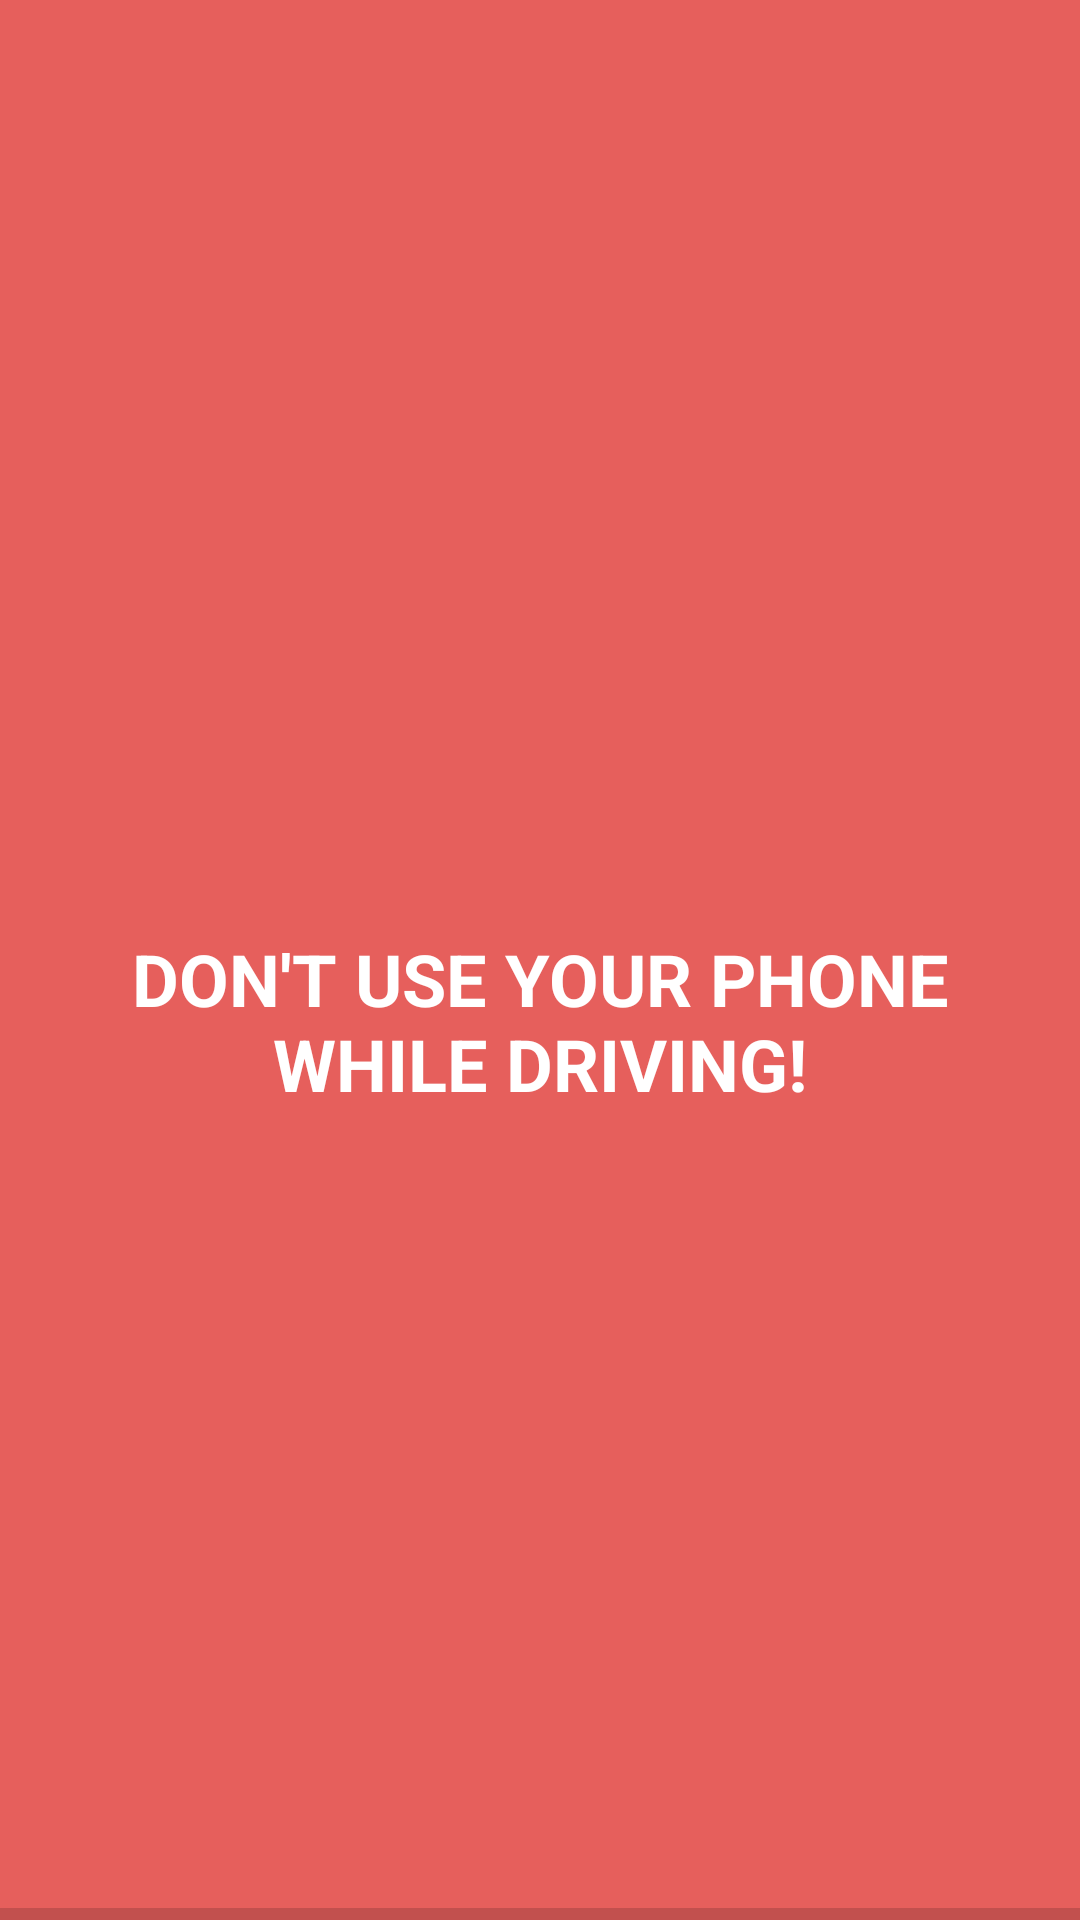

Produce the Android XML layout that renders to this screen, including the resource entries it uses.
<!-- AndroidManifest.xml: application theme AppTheme -->
<!-- res/layout/activity_alert.xml -->
<?xml version="1.0" encoding="utf-8"?>
<RelativeLayout xmlns:android="http://schemas.android.com/apk/res/android"
    android:layout_width="match_parent"
    android:layout_height="match_parent"
    xmlns:tools="http://schemas.android.com/tools">

<LinearLayout xmlns:android="http://schemas.android.com/apk/res/android"
    xmlns:app="http://schemas.android.com/apk/res-auto"
    xmlns:tools="http://schemas.android.com/tools"
    android:layout_width="match_parent"
    android:layout_height="match_parent"
    android:background="@color/RedFocus"
    android:orientation="vertical"
    tools:context="com.capstone.ako.addms.Alert">


    <ImageView
        android:id="@+id/imageView"
        android:layout_width="200dp"
        android:layout_height="200dp"
        android:layout_gravity="center"
        android:layout_marginTop="50dp"
        app:srcCompat="@drawable/alert" />

    <TextView
        android:id="@+id/txt1"
        android:layout_width="wrap_content"
        android:layout_height="wrap_content"
        android:layout_gravity="center"
        android:layout_marginTop="60dp"
        android:layout_marginLeft="10dp"
        android:layout_marginRight="10dp"
        android:text="DON'T USE YOUR PHONE WHILE DRIVING!"
        android:textAlignment="center"
        android:textColor="@color/whitColor"
        android:textSize="24sp"
        android:textStyle="bold" />

</LinearLayout>

    <ProgressBar
        android:id="@+id/progressbar"
        style="@style/Widget.AppCompat.ProgressBar.Horizontal"
        android:layout_width="match_parent"
        android:layout_height="4dp"
        android:padding="0dp"
        android:layout_alignParentBottom="true"
        android:layout_gravity="center"
        android:layout_marginTop="30dp" />

</RelativeLayout>
<!-- resources referenced by this layout -->
<resources>
  <color name="RedFocus">#e65f5c</color>
  <color name="whitColor">#ffffff</color>
  <style name="AppTheme" parent="Theme.AppCompat.Light.NoActionBar">
          
          <item name="colorPrimary">@color/colorPrimary</item>
          <item name="colorPrimaryDark">@color/colorPrimaryDark</item>
          <item name="colorAccent">@color/colorAccent</item>
      </style>
  <color name="colorPrimary">#3F51B5</color>
  <color name="colorPrimaryDark">#232b37</color>
  <color name="colorAccent">#247BA0</color>
</resources>
